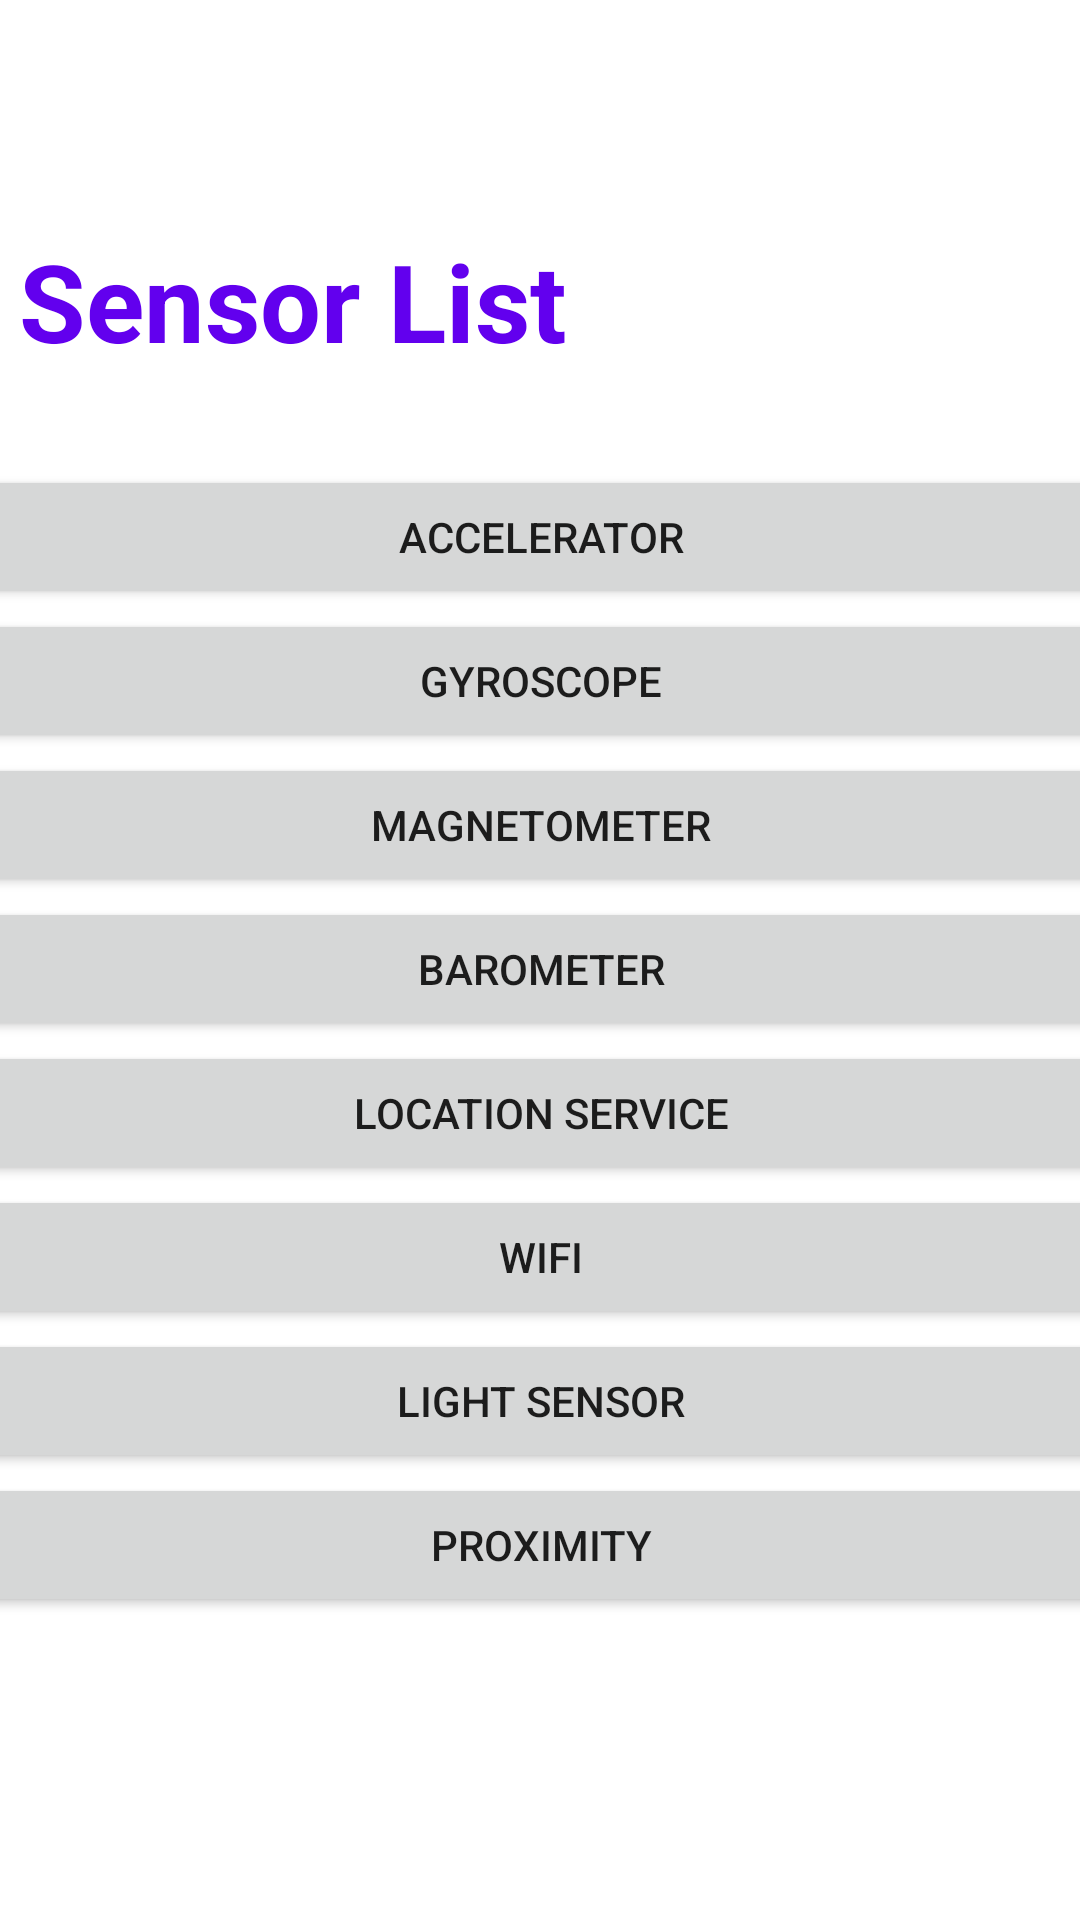

Reconstruct the res/layout file that produces this screen, plus the resources it refers to.
<!-- AndroidManifest.xml: application theme Theme.A2_Integration -->
<!-- res/layout/activity_task1_ui.xml -->
<?xml version="1.0" encoding="utf-8"?>
<androidx.constraintlayout.widget.ConstraintLayout xmlns:android="http://schemas.android.com/apk/res/android"
    xmlns:app="http://schemas.android.com/apk/res-auto"
    xmlns:tools="http://schemas.android.com/tools"
    android:layout_width="match_parent"
    android:layout_height="match_parent"
    tools:context=".task1dataCollectUI">

    <LinearLayout
        android:id="@+id/linearLayout2"
        android:layout_width="396dp"
        android:layout_height="485dp"
        android:orientation="vertical"
        app:layout_constraintBottom_toBottomOf="parent"
        app:layout_constraintEnd_toEndOf="parent"
        app:layout_constraintStart_toStartOf="parent"
        app:layout_constraintTop_toTopOf="parent"
        app:layout_constraintVertical_bias="1.0">

        <Button
            android:id="@+id/btAcc"
            android:layout_width="match_parent"
            android:layout_height="wrap_content"
            android:onClick="checkAcc"
            android:text="Accelerator" />

        <Button
            android:id="@+id/btGyr"
            android:layout_width="match_parent"
            android:layout_height="wrap_content"
            android:text="Gyroscope" />

        <Button
            android:id="@+id/btMag"
            android:layout_width="match_parent"
            android:layout_height="wrap_content"
            android:text="Magnetometer" />

        <Button
            android:id="@+id/btBar"
            android:layout_width="match_parent"
            android:layout_height="wrap_content"
            android:text="Barometer" />

        <Button
            android:id="@+id/btLocation"
            android:layout_width="match_parent"
            android:layout_height="wrap_content"
            android:text="Location Service" />

        <Button
            android:id="@+id/btWifi"
            android:layout_width="match_parent"
            android:layout_height="wrap_content"
            android:text="WiFi" />

        <Button
            android:id="@+id/btLight"
            android:layout_width="match_parent"
            android:layout_height="wrap_content"
            android:text="Light sensor" />

        <Button
            android:id="@+id/btProx"
            android:layout_width="match_parent"
            android:layout_height="wrap_content"
            android:text="Proximity" />
    </LinearLayout>

    <TextView
        android:id="@+id/tvSensorList"
        android:layout_width="wrap_content"
        android:layout_height="wrap_content"
        android:gravity="center"
        android:text="Sensor List"
        android:textColor="@color/purple_500"
        android:textSize="36sp"
        android:textStyle="bold"
        app:layout_constraintBottom_toTopOf="@+id/linearLayout2"
        app:layout_constraintEnd_toEndOf="parent"
        app:layout_constraintHorizontal_bias="0.035"
        app:layout_constraintStart_toStartOf="parent"
        app:layout_constraintTop_toTopOf="parent"
        app:layout_constraintVertical_bias="0.712" />
</androidx.constraintlayout.widget.ConstraintLayout>
<!-- resources referenced by this layout -->
<resources>
  <color name="purple_500">#FF6200EE</color>
  <style name="Theme.A2_Integration" parent="Theme.MaterialComponents.DayNight.DarkActionBar">
      
      <item name="colorPrimary">#3F51B5</item>
      <item name="colorPrimaryVariant">#303F9F</item>
      <item name="colorOnPrimary">@color/white</item>
      
      <item name="colorSecondary">#3F51B5</item>
      <item name="colorSecondaryVariant">#3F51B5</item>
      <item name="colorOnSecondary">@color/black</item>
      
      <item name="android:statusBarColor" tools:targetApi="l">?attr/colorPrimaryVariant</item>
      <item name="android:windowLightStatusBar">false</item>
      
  </style>
  <color name="white">#FFFFFFFF</color>
  <color name="black">#FF000000</color>
</resources>
